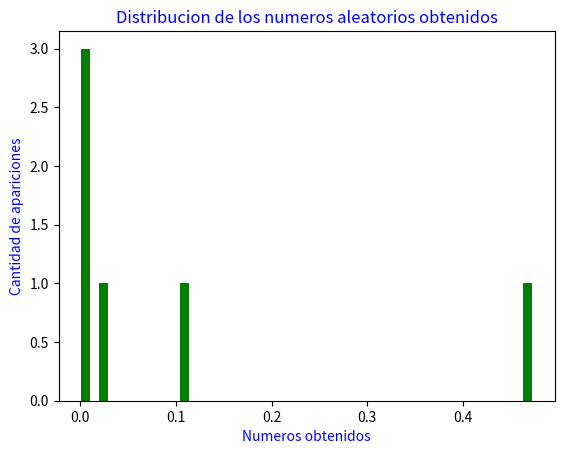

Python code for this plot:
import matplotlib.pyplot as plt
import numpy as np

#Xn+1 = (Xn + c) mod m

m = 2**32
c = 1664525
a = 1013904223
seed = 94335 #CAMBIAR POR EL PROMEDIO DE NUESTROS PADRONES

#IMPRIMIR LOS PRIMEROS 6
# for i in range(0,6):
#
#     x = (a*seed + c) % m
#     print(x)
#     seed = x

#MODIFICACION PARA DEVOLVER NUMEROS ENTRE 0 Y 1. HISTOGRAMA
nums = list()
for i in range(0,6):

    x = ((a*seed + c) % m)/m
    nums.insert(i,x)
    seed = x

plt.hist(nums,bins = 50,color='green')
plt.title('Distribucion de los numeros aleatorios obtenidos',color = 'blue')
plt.xlabel('Numeros obtenidos', color = 'blue')
plt.ylabel('Cantidad de apariciones',color = 'blue')
plt.show()